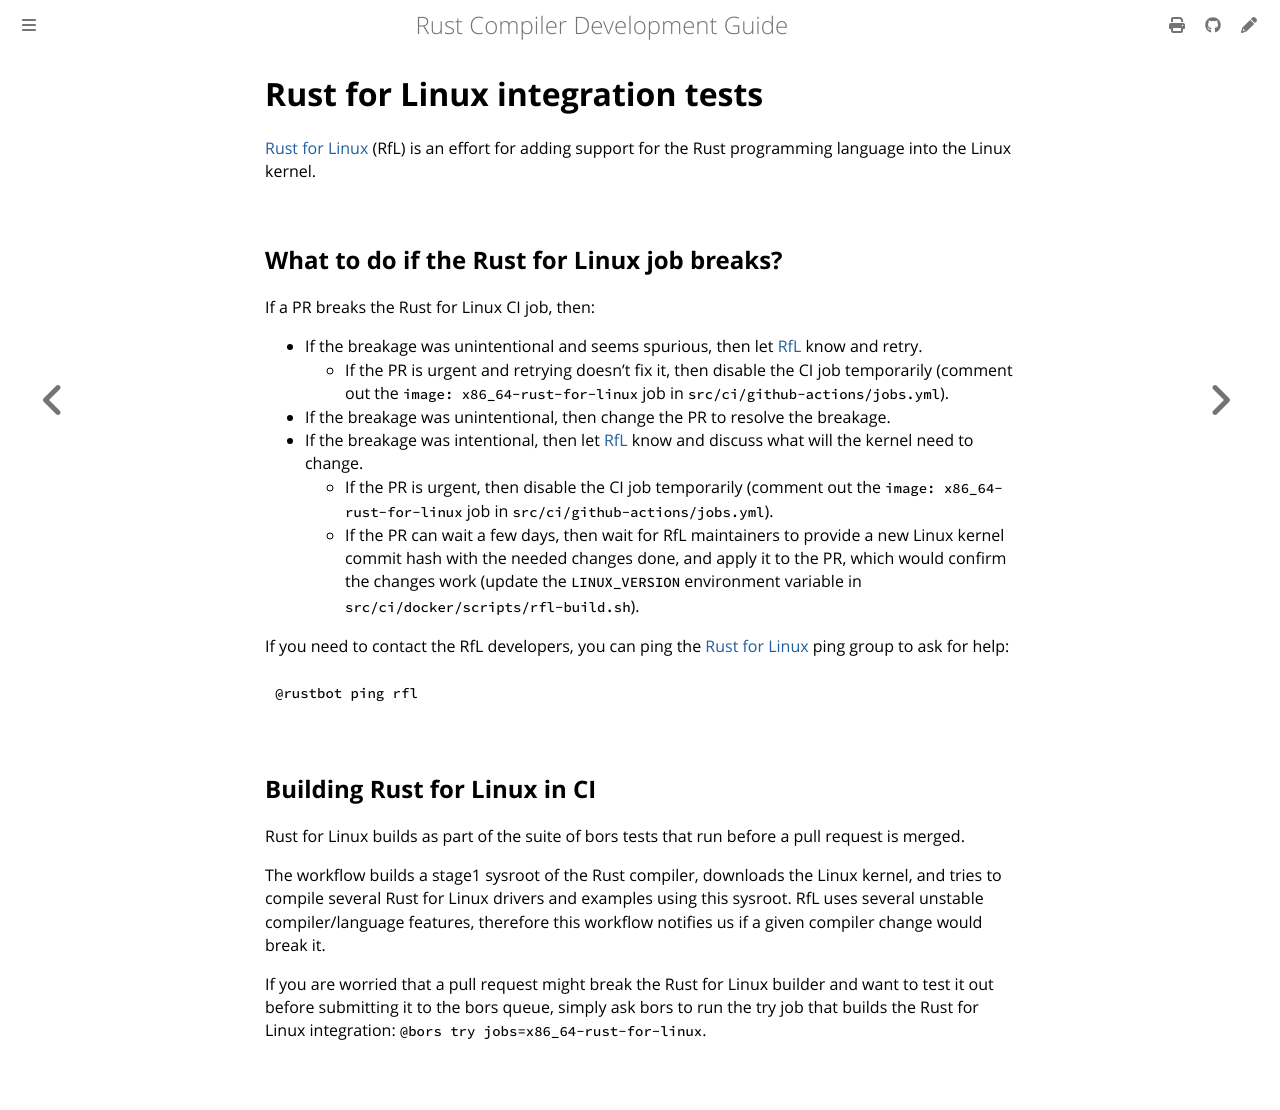

repository: rust-lang/rustc-dev-guide · page: tests/ecosystem-test-jobs/rust-for-linux.html · generator: mdbook

# Rust for Linux integration tests

[Rust for Linux](https://rust-for-linux.com/) (RfL) is an effort for adding
support for the Rust programming language into the Linux kernel.

## What to do if the Rust for Linux job breaks?

If a PR breaks the Rust for Linux CI job, then:

- If the breakage was unintentional and seems spurious, then let [RfL][rfl-ping] know and retry.
    - If the PR is urgent and retrying doesn't fix it,
      then disable the CI job temporarily (comment out the `image: x86_64-rust-for-linux` job in
      `src/ci/github-actions/jobs.yml`).
- If the breakage was unintentional, then change the PR to resolve the breakage.
- If the breakage was intentional,
  then let [RfL][rfl-ping] know and discuss what will the kernel need to change.
    - If the PR is urgent, then disable the CI job temporarily (comment out
      the `image: x86_64-rust-for-linux` job in `src/ci/github-actions/jobs.yml`).
    - If the PR can wait a few days, then wait for RfL maintainers to provide a
      new Linux kernel commit hash with the needed changes done, and apply it to the PR,
      which would confirm the changes work (update the  `LINUX_VERSION`
      environment variable in `src/ci/docker/scripts/rfl-build.sh`).

If you need to contact the RfL developers,
you can ping the [Rust for Linux][rfl-ping] ping group to ask for help:

```text
@rustbot ping rfl
```

## Building Rust for Linux in CI

Rust for Linux builds as part of the suite of bors tests that run before a pull request is merged.

The workflow builds a stage1 sysroot of the Rust compiler, downloads the Linux kernel,
and tries to compile several Rust for Linux drivers and examples using
this sysroot.
RfL uses several unstable compiler/language features,
therefore this workflow notifies us if a given compiler change would break it.

If you are worried that a pull request might break the Rust for Linux builder
and want to test it out before submitting it to the bors queue,
simply ask bors to run the try job that builds the Rust for Linux integration:
`@bors try jobs=x86_64-rust-for-linux`.

[rfl-ping]: ../../notification-groups/rust-for-linux.md
